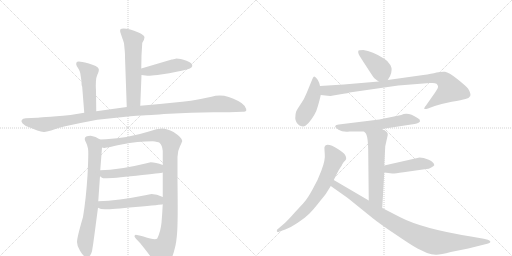
t = 0.00 s
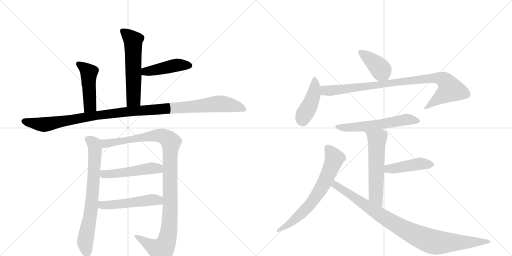
t = 2.50 s
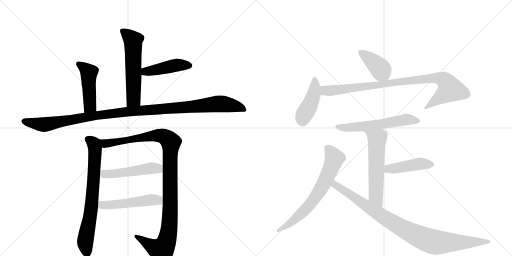
t = 5.01 s
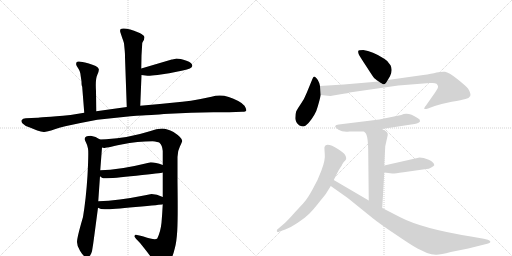
t = 7.51 s
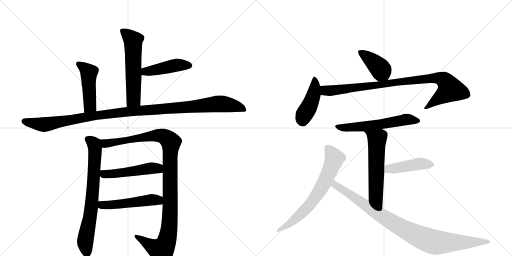
t = 10.01 s
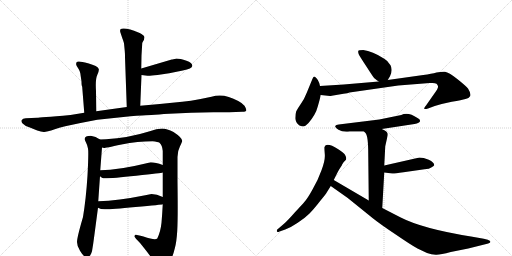
t = 12.52 s

The animated SVG that drew these frames (rendered in a browser with its animation timeline set to each time). Animation: 16 CSS @keyframes rules; one cycle of 12.52 s.

<svg version="1.1" viewBox="0 0 2048 1024" xmlns="http://www.w3.org/2000/svg">
  <g stroke="lightgray" stroke-dasharray="1,1" stroke-width="1" transform="scale(4, 4)">
    <line x1="0" y1="0" x2="256" y2="256"></line>
    <line x1="256" y1="0" x2="0" y2="256"></line>
    <line x1="128" y1="0" x2="128" y2="256"></line>
    <line x1="0" y1="128" x2="256" y2="128"></line>
    <line x1="256" y1="0" x2="512" y2="256"></line>
    <line x1="512" y1="0" x2="256" y2="256"></line>
    <line x1="384" y1="0" x2="384" y2="256"></line>
    <line x1="256" y1="128" x2="512" y2="128"></line>
  </g>
<g transform="scale(1, -1) translate(0, -850)">
   <style type="text/css">
    @keyframes keyframes0 {
      from {
       stroke: black;
       stroke-dashoffset: 581;
       stroke-width: 128;
       }
       65% {
       animation-timing-function: step-end;
       stroke: black;
       stroke-dashoffset: 0;
       stroke-width: 128;
       }
       to {
       stroke: black;
       stroke-width: 1024;
       }
       }
       #make-me-a-hanzi-animation-0 {
         animation: keyframes0 0.722819s both;
         animation-delay: 0.000000s;
         animation-timing-function: linear;
       }
    @keyframes keyframes1 {
      from {
       stroke: black;
       stroke-dashoffset: 446;
       stroke-width: 128;
       }
       59% {
       animation-timing-function: step-end;
       stroke: black;
       stroke-dashoffset: 0;
       stroke-width: 128;
       }
       to {
       stroke: black;
       stroke-width: 1024;
       }
       }
       #make-me-a-hanzi-animation-1 {
         animation: keyframes1 0.612956s both;
         animation-delay: 0.722819s;
         animation-timing-function: linear;
       }
    @keyframes keyframes2 {
      from {
       stroke: black;
       stroke-dashoffset: 470;
       stroke-width: 128;
       }
       60% {
       animation-timing-function: step-end;
       stroke: black;
       stroke-dashoffset: 0;
       stroke-width: 128;
       }
       to {
       stroke: black;
       stroke-width: 1024;
       }
       }
       #make-me-a-hanzi-animation-2 {
         animation: keyframes2 0.632487s both;
         animation-delay: 1.335775s;
         animation-timing-function: linear;
       }
    @keyframes keyframes3 {
      from {
       stroke: black;
       stroke-dashoffset: 1149;
       stroke-width: 128;
       }
       79% {
       animation-timing-function: step-end;
       stroke: black;
       stroke-dashoffset: 0;
       stroke-width: 128;
       }
       to {
       stroke: black;
       stroke-width: 1024;
       }
       }
       #make-me-a-hanzi-animation-3 {
         animation: keyframes3 1.185059s both;
         animation-delay: 1.968262s;
         animation-timing-function: linear;
       }
    @keyframes keyframes4 {
      from {
       stroke: black;
       stroke-dashoffset: 724;
       stroke-width: 128;
       }
       70% {
       animation-timing-function: step-end;
       stroke: black;
       stroke-dashoffset: 0;
       stroke-width: 128;
       }
       to {
       stroke: black;
       stroke-width: 1024;
       }
       }
       #make-me-a-hanzi-animation-4 {
         animation: keyframes4 0.839193s both;
         animation-delay: 3.153320s;
         animation-timing-function: linear;
       }
    @keyframes keyframes5 {
      from {
       stroke: black;
       stroke-dashoffset: 1101;
       stroke-width: 128;
       }
       78% {
       animation-timing-function: step-end;
       stroke: black;
       stroke-dashoffset: 0;
       stroke-width: 128;
       }
       to {
       stroke: black;
       stroke-width: 1024;
       }
       }
       #make-me-a-hanzi-animation-5 {
         animation: keyframes5 1.145996s both;
         animation-delay: 3.992513s;
         animation-timing-function: linear;
       }
    @keyframes keyframes6 {
      from {
       stroke: black;
       stroke-dashoffset: 504;
       stroke-width: 128;
       }
       62% {
       animation-timing-function: step-end;
       stroke: black;
       stroke-dashoffset: 0;
       stroke-width: 128;
       }
       to {
       stroke: black;
       stroke-width: 1024;
       }
       }
       #make-me-a-hanzi-animation-6 {
         animation: keyframes6 0.660156s both;
         animation-delay: 5.138509s;
         animation-timing-function: linear;
       }
    @keyframes keyframes7 {
      from {
       stroke: black;
       stroke-dashoffset: 510;
       stroke-width: 128;
       }
       62% {
       animation-timing-function: step-end;
       stroke: black;
       stroke-dashoffset: 0;
       stroke-width: 128;
       }
       to {
       stroke: black;
       stroke-width: 1024;
       }
       }
       #make-me-a-hanzi-animation-7 {
         animation: keyframes7 0.665039s both;
         animation-delay: 5.798665s;
         animation-timing-function: linear;
       }
    @keyframes keyframes8 {
      from {
       stroke: black;
       stroke-dashoffset: 401;
       stroke-width: 128;
       }
       57% {
       animation-timing-function: step-end;
       stroke: black;
       stroke-dashoffset: 0;
       stroke-width: 128;
       }
       to {
       stroke: black;
       stroke-width: 1024;
       }
       }
       #make-me-a-hanzi-animation-8 {
         animation: keyframes8 0.576335s both;
         animation-delay: 6.463704s;
         animation-timing-function: linear;
       }
    @keyframes keyframes9 {
      from {
       stroke: black;
       stroke-dashoffset: 438;
       stroke-width: 128;
       }
       59% {
       animation-timing-function: step-end;
       stroke: black;
       stroke-dashoffset: 0;
       stroke-width: 128;
       }
       to {
       stroke: black;
       stroke-width: 1024;
       }
       }
       #make-me-a-hanzi-animation-9 {
         animation: keyframes9 0.606445s both;
         animation-delay: 7.040039s;
         animation-timing-function: linear;
       }
    @keyframes keyframes10 {
      from {
       stroke: black;
       stroke-dashoffset: 920;
       stroke-width: 128;
       }
       75% {
       animation-timing-function: step-end;
       stroke: black;
       stroke-dashoffset: 0;
       stroke-width: 128;
       }
       to {
       stroke: black;
       stroke-width: 1024;
       }
       }
       #make-me-a-hanzi-animation-10 {
         animation: keyframes10 0.998698s both;
         animation-delay: 7.646484s;
         animation-timing-function: linear;
       }
    @keyframes keyframes11 {
      from {
       stroke: black;
       stroke-dashoffset: 583;
       stroke-width: 128;
       }
       65% {
       animation-timing-function: step-end;
       stroke: black;
       stroke-dashoffset: 0;
       stroke-width: 128;
       }
       to {
       stroke: black;
       stroke-width: 1024;
       }
       }
       #make-me-a-hanzi-animation-11 {
         animation: keyframes11 0.724447s both;
         animation-delay: 8.645182s;
         animation-timing-function: linear;
       }
    @keyframes keyframes12 {
      from {
       stroke: black;
       stroke-dashoffset: 576;
       stroke-width: 128;
       }
       65% {
       animation-timing-function: step-end;
       stroke: black;
       stroke-dashoffset: 0;
       stroke-width: 128;
       }
       to {
       stroke: black;
       stroke-width: 1024;
       }
       }
       #make-me-a-hanzi-animation-12 {
         animation: keyframes12 0.718750s both;
         animation-delay: 9.369629s;
         animation-timing-function: linear;
       }
    @keyframes keyframes13 {
      from {
       stroke: black;
       stroke-dashoffset: 443;
       stroke-width: 128;
       }
       59% {
       animation-timing-function: step-end;
       stroke: black;
       stroke-dashoffset: 0;
       stroke-width: 128;
       }
       to {
       stroke: black;
       stroke-width: 1024;
       }
       }
       #make-me-a-hanzi-animation-13 {
         animation: keyframes13 0.610514s both;
         animation-delay: 10.088379s;
         animation-timing-function: linear;
       }
    @keyframes keyframes14 {
      from {
       stroke: black;
       stroke-dashoffset: 679;
       stroke-width: 128;
       }
       69% {
       animation-timing-function: step-end;
       stroke: black;
       stroke-dashoffset: 0;
       stroke-width: 128;
       }
       to {
       stroke: black;
       stroke-width: 1024;
       }
       }
       #make-me-a-hanzi-animation-14 {
         animation: keyframes14 0.802572s both;
         animation-delay: 10.698893s;
         animation-timing-function: linear;
       }
    @keyframes keyframes15 {
      from {
       stroke: black;
       stroke-dashoffset: 940;
       stroke-width: 128;
       }
       75% {
       animation-timing-function: step-end;
       stroke: black;
       stroke-dashoffset: 0;
       stroke-width: 128;
       }
       to {
       stroke: black;
       stroke-width: 1024;
       }
       }
       #make-me-a-hanzi-animation-15 {
         animation: keyframes15 1.014974s both;
         animation-delay: 11.501465s;
         animation-timing-function: linear;
       }
</style>
<path d="M 569 678 Q 570 681 576 691 L 578 702 Q 578 706 566 714 Q 554 722 521 732 Q 488 741 481 732 Q 480 728 481 722 L 488 701 Q 490 695 492 690 L 496 677 L 499 646 Q 500 637 500 621 L 507 422 C 508 392 560 397 561 427 L 566 550 L 565 576 L 566 628 L 569 678 Z" fill="lightgray"></path> 
<path d="M 566 550 L 590 547 Q 597 546 630 550 L 677 557 L 731 568 Q 769 575 769 586 Q 771 598 746 607 Q 720 616 706 616 Q 690 612 687 612 L 565 576 C 536 568 536 554 566 550 Z" fill="lightgray"></path> 
<path d="M 385 405 L 384 486 Q 381 533 389 550 Q 397 567 395 574 Q 392 586 352 597 Q 312 608 307 602 Q 302 595 307 586 L 315 573 Q 320 564 321 558 Q 322 552 326 524 Q 326 506 329 503 L 329 500 L 337 399 C 339 369 385 375 385 405 Z" fill="lightgray"></path> 
<path d="M 507 422 L 385 405 L 337 399 L 282 390 Q 154 379 149 379 L 103 377 Q 91 376 87 370.5 Q 83 365 90.5 356.5 Q 98 348 117 341 L 149 328 Q 166 322 176.5 322.5 Q 187 323 219 333.5 Q 251 344 322 358 L 389 371 L 522 385 Q 547 388 568 388.5 Q 589 389 676.5 395 Q 764 401 853 401 L 917 401 L 969 403 Q 984 403 985 408.5 Q 986 414 978 427 Q 970 437 953 446 Q 895 479 846 463 Q 755 443 699 440 L 639 434 L 561 427 L 507 422 Z" fill="lightgray"></path> 
<path d="M 344 280 Q 349 271 352 256 Q 355 241 350 148 Q 344 54 332 -18 Q 308 -100 308 -118 Q 308 -135 320 -153 Q 334 -178 348 -178 Q 362 -178 368 -155 Q 373 -126 377 -94 L 392 19 L 393 45 L 400 145 L 401 169 L 408 260 C 410 286 410 286 400 292 Q 383 305 363 307 Q 328 307 344 280 Z" fill="lightgray"></path> 
<path d="M 651 33 Q 649 -5 646 -41 Q 642 -78 629 -104 Q 621 -112 574 -96 Q 547 -89 543 -89 Q 538 -89 538 -96 Q 540 -102 561 -123 Q 607 -180 614 -194 Q 621 -208 624 -211 Q 633 -221 649 -216 Q 665 -210 672 -203 Q 688 -190 699 -144 Q 706 -121 709 -73 Q 712 -24 710 125 L 710 222 Q 710 246 720 265 Q 729 284 729 286 Q 729 299 694 322 Q 668 336 648 336 Q 627 336 599 325 Q 513 298 424 293 L 400 292 C 370 291 378 259 408 260 L 416 258 Q 420 258 486 272 Q 552 285 610 285 Q 632 283 638 279 Q 649 269 651 246 L 651 190 L 651 160 L 651 62 L 651 33 Z" fill="lightgray"></path> 
<path d="M 400 145 Q 409 137 413 137 Q 443 136 545 147 Q 647 158 651 160 C 680 166 679 180 651 190 Q 622 201 603 201 Q 588 198 582 196 Q 477 170 401 169 C 371 168 377 164 400 145 Z" fill="lightgray"></path> 
<path d="M 392 19 Q 402 13 419 13 Q 436 12 542 22 Q 648 31 651 33 C 681 38 678 49 651 62 Q 627 74 606 74 L 581 69 Q 472 47 393 45 C 363 44 365 31 392 19 Z" fill="lightgray"></path> 
<path d="M 1551 530 L 1560 545 Q 1572 570 1562 589 Q 1552 607 1537 615 Q 1489 646 1453 650 Q 1434 650 1433 646 Q 1432 639 1435 633 Q 1438 626 1465 585 Q 1492 543 1495 540 Q 1498 536 1515 524 C 1538 508 1538 508 1551 530 Z" fill="lightgray"></path> 
<path d="M 1280 506 L 1277 518 Q 1273 530 1266 537 Q 1260 543 1257 544 Q 1254 544 1250 535 L 1227 479 Q 1217 453 1203 434 Q 1190 415 1185 405 Q 1181 394 1181 377 Q 1182 359 1198 348 Q 1207 344 1213 344 Q 1220 344 1234 358 Q 1263 392 1271 424 Q 1280 455 1283 470 L 1280 506 Z" fill="lightgray"></path> 
<path d="M 1327 467 L 1374 475 Q 1392 477 1398 480 L 1593 508 L 1719 518 L 1730 518 Q 1741 518 1746 515 Q 1751 510 1752 505 Q 1754 499 1739 478 L 1704 428 Q 1694 416 1698 414 Q 1706 414 1712 416 L 1739 426 Q 1767 435 1807 443 Q 1848 450 1862 454 Q 1876 457 1881 466 Q 1885 475 1872 496 Q 1863 507 1829 534 Q 1795 561 1780 563 Q 1766 564 1746 560 Q 1727 555 1693 550 L 1551 530 L 1515 524 L 1375 512 L 1280 506 C 1250 504 1253 473 1283 470 L 1320 466 Q 1324 466 1327 467 Z" fill="lightgray"></path> 
<path d="M 1527 334 L 1658 354 Q 1679 358 1680 365 Q 1682 372 1670 378 Q 1632 404 1605 390 L 1517 372 L 1355 352 Q 1343 351 1341 346 Q 1339 341 1354 331 Q 1370 321 1398 324 L 1456 324 L 1527 334 Z" fill="lightgray"></path> 
<path d="M 1541 265 L 1551 310 Q 1551 316 1550 317 Q 1546 327 1527 334 C 1500 346 1436 346 1456 324 L 1462 318 Q 1473 307 1473 232 L 1475 48 C 1475 18 1527 -12 1529 18 L 1537 160 L 1537 188 L 1541 265 Z" fill="lightgray"></path> 
<path d="M 1537 160 L 1569 156 Q 1574 155 1614 161 L 1705 174 Q 1715 174 1725 180 Q 1735 186 1737 189 Q 1737 201 1715 211 Q 1693 220 1678 220 L 1537 188 C 1508 181 1507 164 1537 160 Z" fill="lightgray"></path> 
<path d="M 1335 130 L 1350 160 Q 1357 174 1367 188 Q 1368 192 1371 196 L 1375 202 Q 1376 204 1381 208 Q 1387 212 1384 222 L 1380 231 Q 1376 238 1353 253 Q 1305 283 1298 262 Q 1297 259 1299 235 Q 1302 211 1286 169 Q 1271 127 1250 92 Q 1230 56 1219 44 Q 1208 31 1179 0 Q 1151 -32 1136 -45 L 1108 -69 Q 1106 -76 1109 -77 Q 1111 -80 1118 -76 L 1141 -68 Q 1163 -60 1191 -41 Q 1220 -22 1237 -5 Q 1254 12 1279 44 Q 1305 76 1308 82 L 1323 106 L 1335 130 Z" fill="lightgray"></path> 
<path d="M 1475 48 L 1335 130 C 1309 145 1298 123 1323 106 L 1391 58 L 1490 -22 Q 1521 -47 1583 -88 Q 1644 -130 1670 -144 L 1708 -162 Q 1726 -168 1743 -169 Q 1760 -170 1803 -158 L 1873 -144 L 1949 -125 Q 1957 -123 1959 -121 Q 1967 -116 1951 -109 L 1935 -105 L 1884 -96 Q 1690 -65 1601 -19 L 1529 18 L 1475 48 Z" fill="lightgray"></path> 
      <clipPath id="make-me-a-hanzi-clip-0">
      <path d="M 569 678 Q 570 681 576 691 L 578 702 Q 578 706 566 714 Q 554 722 521 732 Q 488 741 481 732 Q 480 728 481 722 L 488 701 Q 490 695 492 690 L 496 677 L 499 646 Q 500 637 500 621 L 507 422 C 508 392 560 397 561 427 L 566 550 L 565 576 L 566 628 L 569 678 Z" fill="lightgray"></path>
      </clipPath>
      <path clip-path="url(#make-me-a-hanzi-clip-0)" d="M 488 727 L 532 688 L 534 453 L 513 430 " fill="none" id="make-me-a-hanzi-animation-0" stroke-dasharray="453 906" stroke-linecap="round"></path>

      <clipPath id="make-me-a-hanzi-clip-1">
      <path d="M 566 550 L 590 547 Q 597 546 630 550 L 677 557 L 731 568 Q 769 575 769 586 Q 771 598 746 607 Q 720 616 706 616 Q 690 612 687 612 L 565 576 C 536 568 536 554 566 550 Z" fill="lightgray"></path>
      </clipPath>
      <path clip-path="url(#make-me-a-hanzi-clip-1)" d="M 573 557 L 582 564 L 686 586 L 758 588 " fill="none" id="make-me-a-hanzi-animation-1" stroke-dasharray="318 636" stroke-linecap="round"></path>

      <clipPath id="make-me-a-hanzi-clip-2">
      <path d="M 385 405 L 384 486 Q 381 533 389 550 Q 397 567 395 574 Q 392 586 352 597 Q 312 608 307 602 Q 302 595 307 586 L 315 573 Q 320 564 321 558 Q 322 552 326 524 Q 326 506 329 503 L 329 500 L 337 399 C 339 369 385 375 385 405 Z" fill="lightgray"></path>
      </clipPath>
      <path clip-path="url(#make-me-a-hanzi-clip-2)" d="M 314 594 L 338 579 L 356 557 L 360 427 L 342 407 " fill="none" id="make-me-a-hanzi-animation-2" stroke-dasharray="342 684" stroke-linecap="round"></path>

      <clipPath id="make-me-a-hanzi-clip-3">
      <path d="M 507 422 L 385 405 L 337 399 L 282 390 Q 154 379 149 379 L 103 377 Q 91 376 87 370.5 Q 83 365 90.5 356.5 Q 98 348 117 341 L 149 328 Q 166 322 176.5 322.5 Q 187 323 219 333.5 Q 251 344 322 358 L 389 371 L 522 385 Q 547 388 568 388.5 Q 589 389 676.5 395 Q 764 401 853 401 L 917 401 L 969 403 Q 984 403 985 408.5 Q 986 414 978 427 Q 970 437 953 446 Q 895 479 846 463 Q 755 443 699 440 L 639 434 L 561 427 L 507 422 Z" fill="lightgray"></path>
      </clipPath>
      <path clip-path="url(#make-me-a-hanzi-clip-3)" d="M 95 365 L 186 353 L 502 403 L 881 435 L 933 428 L 978 411 " fill="none" id="make-me-a-hanzi-animation-3" stroke-dasharray="1021 2042" stroke-linecap="round"></path>

      <clipPath id="make-me-a-hanzi-clip-4">
      <path d="M 344 280 Q 349 271 352 256 Q 355 241 350 148 Q 344 54 332 -18 Q 308 -100 308 -118 Q 308 -135 320 -153 Q 334 -178 348 -178 Q 362 -178 368 -155 Q 373 -126 377 -94 L 392 19 L 393 45 L 400 145 L 401 169 L 408 260 C 410 286 410 286 400 292 Q 383 305 363 307 Q 328 307 344 280 Z" fill="lightgray"></path>
      </clipPath>
      <path clip-path="url(#make-me-a-hanzi-clip-4)" d="M 354 292 L 376 275 L 380 239 L 364 12 L 341 -120 L 348 -162 " fill="none" id="make-me-a-hanzi-animation-4" stroke-dasharray="596 1192" stroke-linecap="round"></path>

      <clipPath id="make-me-a-hanzi-clip-5">
      <path d="M 651 33 Q 649 -5 646 -41 Q 642 -78 629 -104 Q 621 -112 574 -96 Q 547 -89 543 -89 Q 538 -89 538 -96 Q 540 -102 561 -123 Q 607 -180 614 -194 Q 621 -208 624 -211 Q 633 -221 649 -216 Q 665 -210 672 -203 Q 688 -190 699 -144 Q 706 -121 709 -73 Q 712 -24 710 125 L 710 222 Q 710 246 720 265 Q 729 284 729 286 Q 729 299 694 322 Q 668 336 648 336 Q 627 336 599 325 Q 513 298 424 293 L 400 292 C 370 291 378 259 408 260 L 416 258 Q 420 258 486 272 Q 552 285 610 285 Q 632 283 638 279 Q 649 269 651 246 L 651 190 L 651 160 L 651 62 L 651 33 Z" fill="lightgray"></path>
      </clipPath>
      <path clip-path="url(#make-me-a-hanzi-clip-5)" d="M 406 288 L 422 276 L 472 280 L 636 308 L 664 300 L 683 280 L 680 -13 L 675 -79 L 665 -120 L 654 -141 L 637 -149 L 544 -95 " fill="none" id="make-me-a-hanzi-animation-5" stroke-dasharray="973 1946" stroke-linecap="round"></path>

      <clipPath id="make-me-a-hanzi-clip-6">
      <path d="M 400 145 Q 409 137 413 137 Q 443 136 545 147 Q 647 158 651 160 C 680 166 679 180 651 190 Q 622 201 603 201 Q 588 198 582 196 Q 477 170 401 169 C 371 168 377 164 400 145 Z" fill="lightgray"></path>
      </clipPath>
      <path clip-path="url(#make-me-a-hanzi-clip-6)" d="M 408 163 L 416 153 L 460 155 L 615 178 L 648 168 " fill="none" id="make-me-a-hanzi-animation-6" stroke-dasharray="376 752" stroke-linecap="round"></path>

      <clipPath id="make-me-a-hanzi-clip-7">
      <path d="M 392 19 Q 402 13 419 13 Q 436 12 542 22 Q 648 31 651 33 C 681 38 678 49 651 62 Q 627 74 606 74 L 581 69 Q 472 47 393 45 C 363 44 365 31 392 19 Z" fill="lightgray"></path>
      </clipPath>
      <path clip-path="url(#make-me-a-hanzi-clip-7)" d="M 400 38 L 408 30 L 422 29 L 611 51 L 648 40 " fill="none" id="make-me-a-hanzi-animation-7" stroke-dasharray="382 764" stroke-linecap="round"></path>

      <clipPath id="make-me-a-hanzi-clip-8">
      <path d="M 1551 530 L 1560 545 Q 1572 570 1562 589 Q 1552 607 1537 615 Q 1489 646 1453 650 Q 1434 650 1433 646 Q 1432 639 1435 633 Q 1438 626 1465 585 Q 1492 543 1495 540 Q 1498 536 1515 524 C 1538 508 1538 508 1551 530 Z" fill="lightgray"></path>
      </clipPath>
      <path clip-path="url(#make-me-a-hanzi-clip-8)" d="M 1440 640 L 1509 588 L 1543 540 " fill="none" id="make-me-a-hanzi-animation-8" stroke-dasharray="273 546" stroke-linecap="round"></path>

      <clipPath id="make-me-a-hanzi-clip-9">
      <path d="M 1280 506 L 1277 518 Q 1273 530 1266 537 Q 1260 543 1257 544 Q 1254 544 1250 535 L 1227 479 Q 1217 453 1203 434 Q 1190 415 1185 405 Q 1181 394 1181 377 Q 1182 359 1198 348 Q 1207 344 1213 344 Q 1220 344 1234 358 Q 1263 392 1271 424 Q 1280 455 1283 470 L 1280 506 Z" fill="lightgray"></path>
      </clipPath>
      <path clip-path="url(#make-me-a-hanzi-clip-9)" d="M 1258 536 L 1254 470 L 1238 427 L 1216 391 L 1210 364 " fill="none" id="make-me-a-hanzi-animation-9" stroke-dasharray="310 620" stroke-linecap="round"></path>

      <clipPath id="make-me-a-hanzi-clip-10">
      <path d="M 1327 467 L 1374 475 Q 1392 477 1398 480 L 1593 508 L 1719 518 L 1730 518 Q 1741 518 1746 515 Q 1751 510 1752 505 Q 1754 499 1739 478 L 1704 428 Q 1694 416 1698 414 Q 1706 414 1712 416 L 1739 426 Q 1767 435 1807 443 Q 1848 450 1862 454 Q 1876 457 1881 466 Q 1885 475 1872 496 Q 1863 507 1829 534 Q 1795 561 1780 563 Q 1766 564 1746 560 Q 1727 555 1693 550 L 1551 530 L 1515 524 L 1375 512 L 1280 506 C 1250 504 1253 473 1283 470 L 1320 466 Q 1324 466 1327 467 Z" fill="lightgray"></path>
      </clipPath>
      <path clip-path="url(#make-me-a-hanzi-clip-10)" d="M 1288 501 L 1298 489 L 1331 488 L 1671 532 L 1767 535 L 1786 520 L 1801 493 L 1704 420 " fill="none" id="make-me-a-hanzi-animation-10" stroke-dasharray="792 1584" stroke-linecap="round"></path>

      <clipPath id="make-me-a-hanzi-clip-11">
      <path d="M 1527 334 L 1658 354 Q 1679 358 1680 365 Q 1682 372 1670 378 Q 1632 404 1605 390 L 1517 372 L 1355 352 Q 1343 351 1341 346 Q 1339 341 1354 331 Q 1370 321 1398 324 L 1456 324 L 1527 334 Z" fill="lightgray"></path>
      </clipPath>
      <path clip-path="url(#make-me-a-hanzi-clip-11)" d="M 1349 346 L 1376 339 L 1405 340 L 1517 352 L 1624 372 L 1672 367 " fill="none" id="make-me-a-hanzi-animation-11" stroke-dasharray="455 910" stroke-linecap="round"></path>

      <clipPath id="make-me-a-hanzi-clip-12">
      <path d="M 1541 265 L 1551 310 Q 1551 316 1550 317 Q 1546 327 1527 334 C 1500 346 1436 346 1456 324 L 1462 318 Q 1473 307 1473 232 L 1475 48 C 1475 18 1527 -12 1529 18 L 1537 160 L 1537 188 L 1541 265 Z" fill="lightgray"></path>
      </clipPath>
      <path clip-path="url(#make-me-a-hanzi-clip-12)" d="M 1469 319 L 1508 293 L 1503 65 L 1525 26 " fill="none" id="make-me-a-hanzi-animation-12" stroke-dasharray="448 896" stroke-linecap="round"></path>

      <clipPath id="make-me-a-hanzi-clip-13">
      <path d="M 1537 160 L 1569 156 Q 1574 155 1614 161 L 1705 174 Q 1715 174 1725 180 Q 1735 186 1737 189 Q 1737 201 1715 211 Q 1693 220 1678 220 L 1537 188 C 1508 181 1507 164 1537 160 Z" fill="lightgray"></path>
      </clipPath>
      <path clip-path="url(#make-me-a-hanzi-clip-13)" d="M 1543 167 L 1562 176 L 1676 195 L 1726 191 " fill="none" id="make-me-a-hanzi-animation-13" stroke-dasharray="315 630" stroke-linecap="round"></path>

      <clipPath id="make-me-a-hanzi-clip-14">
      <path d="M 1335 130 L 1350 160 Q 1357 174 1367 188 Q 1368 192 1371 196 L 1375 202 Q 1376 204 1381 208 Q 1387 212 1384 222 L 1380 231 Q 1376 238 1353 253 Q 1305 283 1298 262 Q 1297 259 1299 235 Q 1302 211 1286 169 Q 1271 127 1250 92 Q 1230 56 1219 44 Q 1208 31 1179 0 Q 1151 -32 1136 -45 L 1108 -69 Q 1106 -76 1109 -77 Q 1111 -80 1118 -76 L 1141 -68 Q 1163 -60 1191 -41 Q 1220 -22 1237 -5 Q 1254 12 1279 44 Q 1305 76 1308 82 L 1323 106 L 1335 130 Z" fill="lightgray"></path>
      </clipPath>
      <path clip-path="url(#make-me-a-hanzi-clip-14)" d="M 1311 258 L 1329 235 L 1336 209 L 1277 84 L 1209 -1 L 1164 -41 L 1113 -72 " fill="none" id="make-me-a-hanzi-animation-14" stroke-dasharray="551 1102" stroke-linecap="round"></path>

      <clipPath id="make-me-a-hanzi-clip-15">
      <path d="M 1475 48 L 1335 130 C 1309 145 1298 123 1323 106 L 1391 58 L 1490 -22 Q 1521 -47 1583 -88 Q 1644 -130 1670 -144 L 1708 -162 Q 1726 -168 1743 -169 Q 1760 -170 1803 -158 L 1873 -144 L 1949 -125 Q 1957 -123 1959 -121 Q 1967 -116 1951 -109 L 1935 -105 L 1884 -96 Q 1690 -65 1601 -19 L 1529 18 L 1475 48 Z" fill="lightgray"></path>
      </clipPath>
      <path clip-path="url(#make-me-a-hanzi-clip-15)" d="M 1338 121 L 1348 105 L 1541 -23 L 1696 -105 L 1765 -121 L 1952 -117 " fill="none" id="make-me-a-hanzi-animation-15" stroke-dasharray="812 1624" stroke-linecap="round"></path>

</g>
</svg>
